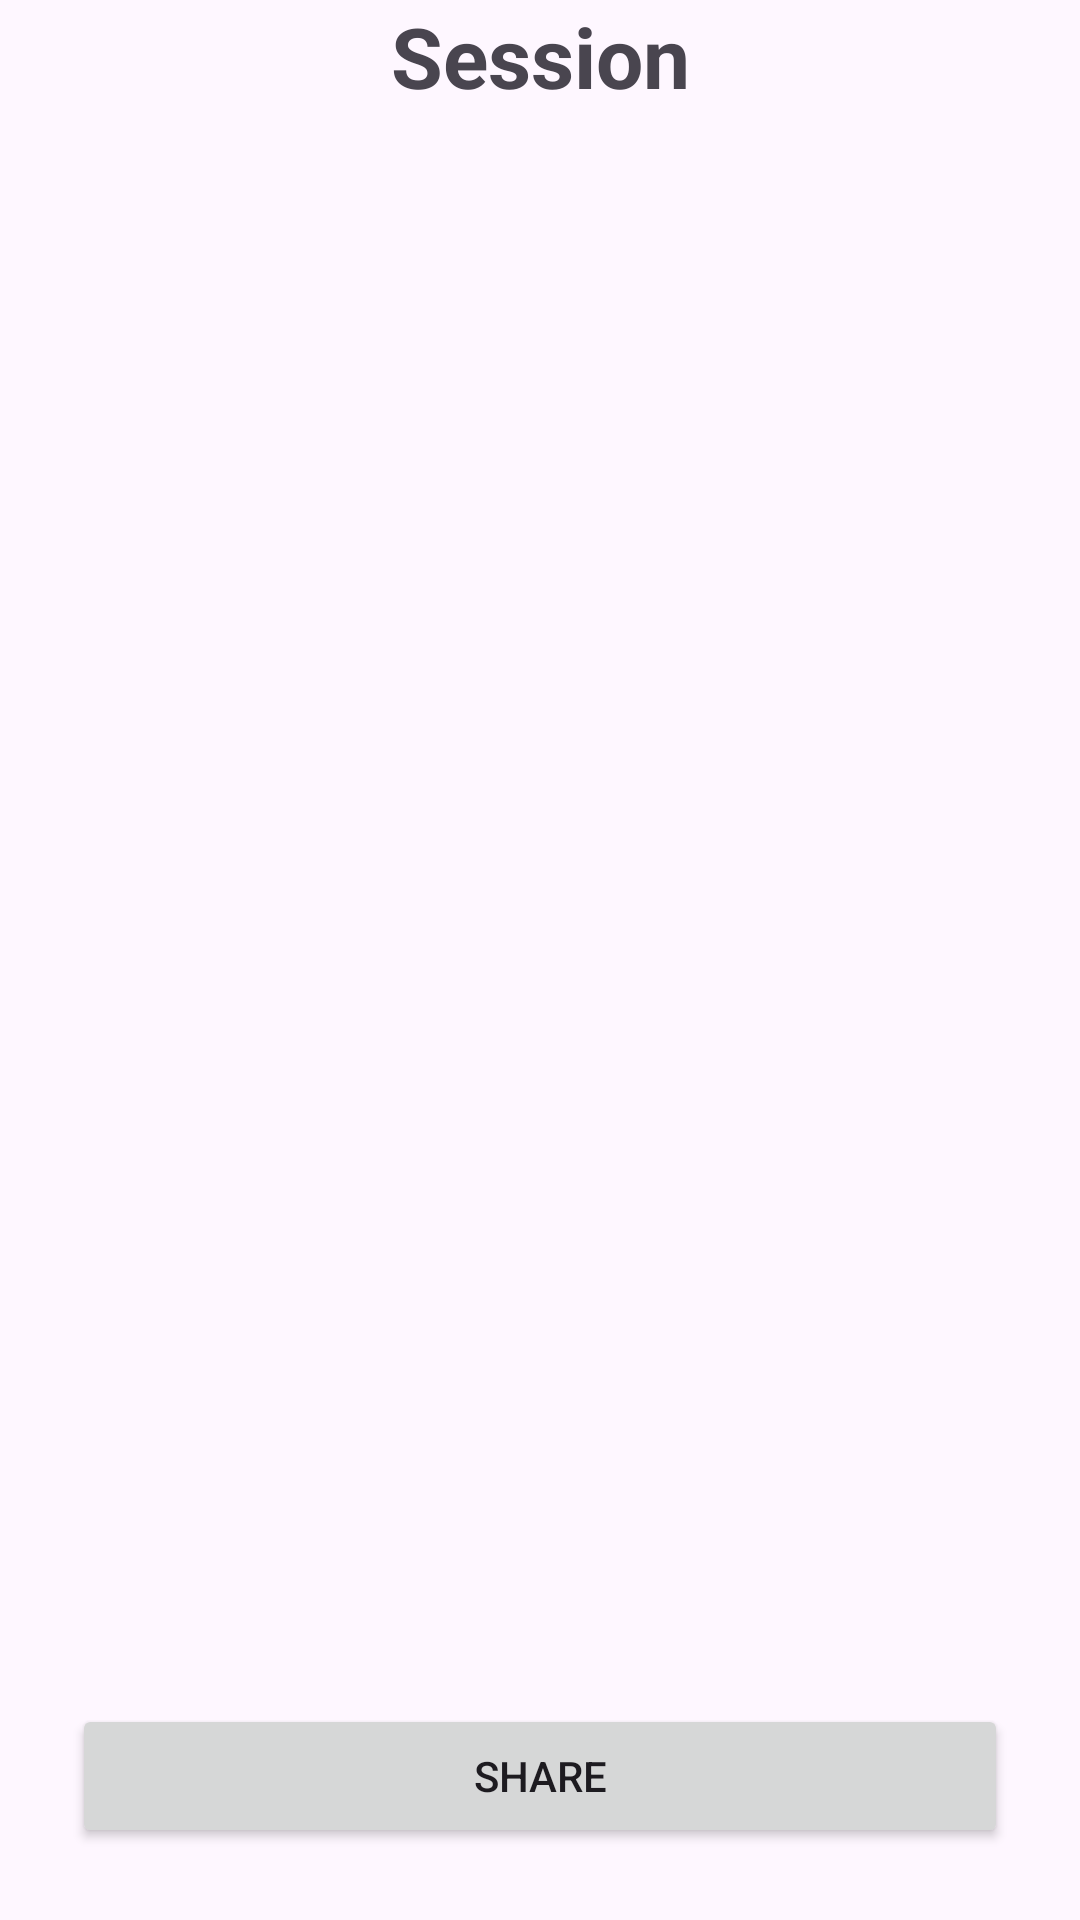

This screen was rendered from an Android layout file. Write that file and the resources it references.
<!-- AndroidManifest.xml: application theme Theme.ZoneCheck -->
<!-- res/layout/activity_session.xml -->
<?xml version="1.0" encoding="utf-8"?>
<androidx.constraintlayout.widget.ConstraintLayout xmlns:android="http://schemas.android.com/apk/res/android"
    xmlns:app="http://schemas.android.com/apk/res-auto"
    xmlns:tools="http://schemas.android.com/tools"
    android:id="@+id/main"
    android:layout_width="match_parent"
    android:layout_height="match_parent"
    tools:context=".SessionActivity">

    <TextView
        android:id="@+id/txtTitle"
        android:layout_width="wrap_content"
        android:layout_height="wrap_content"
        android:layout_marginHorizontal="24dp"
        android:text="@string/session"
        android:textSize="28sp"
        android:textStyle="bold"
        app:layout_constraintTop_toTopOf="parent"
        app:layout_constraintStart_toStartOf="parent"
        app:layout_constraintEnd_toEndOf="parent" />

    <TextView
        android:id="@+id/txtSummary"
        android:layout_width="0dp"
        android:layout_height="wrap_content"
        android:layout_marginHorizontal="24dp"
        android:layout_marginTop="8dp"
        android:gravity="center"
        android:textSize="18sp"
        tools:text="3 readings, max HR 190"
        app:layout_constraintTop_toBottomOf="@id/txtTitle"
        app:layout_constraintStart_toStartOf="parent"
        app:layout_constraintEnd_toEndOf="parent" />

    
    <Button
        android:id="@+id/btnShare"
        android:layout_width="0dp"
        android:layout_height="wrap_content"
        android:layout_marginHorizontal="24dp"
        android:layout_marginBottom="24dp"
        android:text="@string/share"
        app:layout_constraintBottom_toBottomOf="parent"
        app:layout_constraintStart_toStartOf="parent"
        app:layout_constraintEnd_toEndOf="parent" />

    <androidx.recyclerview.widget.RecyclerView
        android:id="@+id/listReadings"
        android:layout_width="0dp"
        android:layout_height="0dp"
        android:layout_marginTop="16dp"
        app:layout_constraintTop_toBottomOf="@id/txtSummary"
        app:layout_constraintBottom_toTopOf="@id/btnShare"
        app:layout_constraintStart_toStartOf="parent"
        app:layout_constraintEnd_toEndOf="parent" />

</androidx.constraintlayout.widget.ConstraintLayout>
<!-- resources referenced by this layout -->
<resources>
  <string name="session">Session</string>
  <string name="share">Share</string>
  <style name="Theme.ZoneCheck" parent="Base.Theme.ZoneCheck" />
  <style name="Base.Theme.ZoneCheck" parent="Theme.Material3.DayNight.NoActionBar">
          
          
      </style>
</resources>
